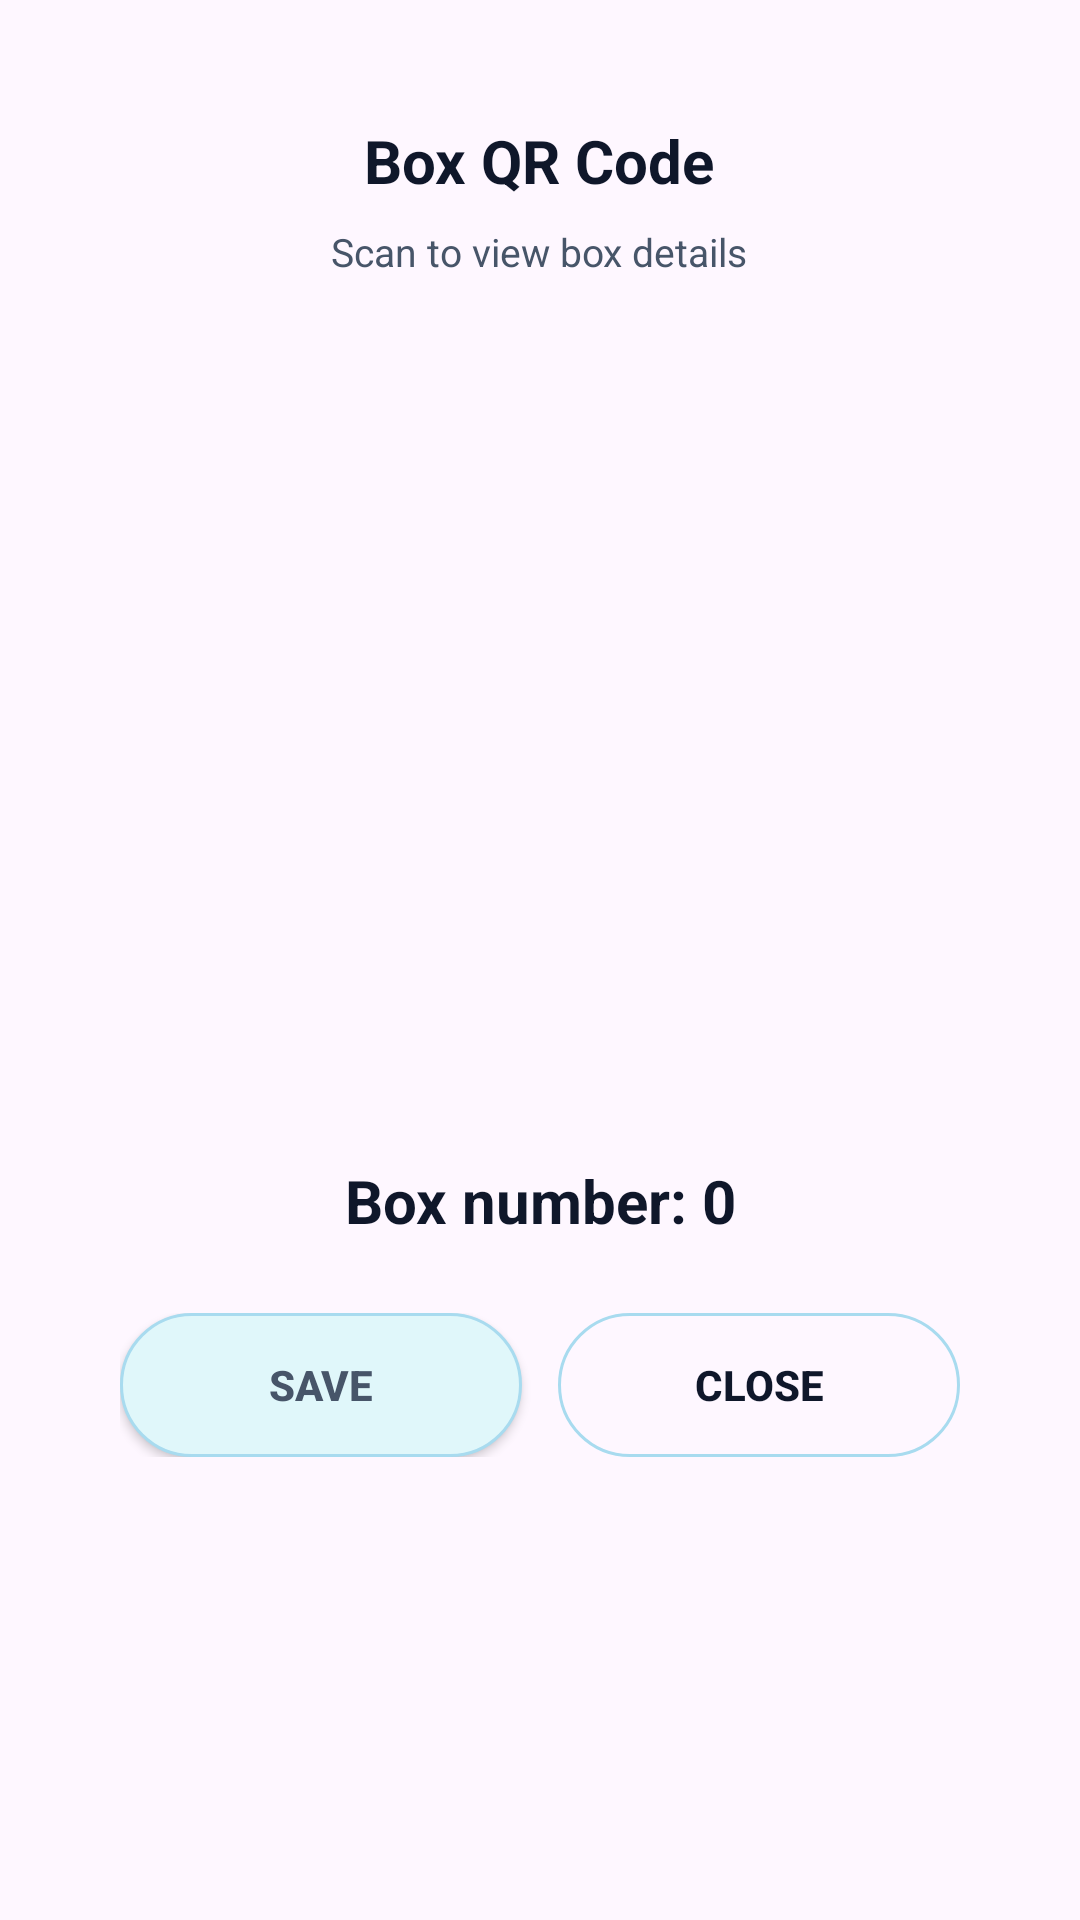

Android layout source for this screen:
<!-- AndroidManifest.xml: application theme Theme.SmartMove -->
<!-- res/layout/dialog_qr_code.xml -->
<?xml version="1.0" encoding="utf-8"?>
<LinearLayout xmlns:android="http://schemas.android.com/apk/res/android"
    android:layout_width="match_parent"
    android:layout_height="wrap_content"
    android:orientation="vertical"
    android:background="@android:color/transparent"
    android:padding="@dimen/spacing_16">

    <LinearLayout
        android:layout_width="match_parent"
        android:layout_height="wrap_content"
        android:orientation="vertical"
        android:background="@drawable/bg_qr_dialog"
        android:padding="@dimen/spacing_24">

        <androidx.appcompat.widget.AppCompatTextView
            android:layout_width="wrap_content"
            android:layout_height="wrap_content"
            android:layout_gravity="center_horizontal"
            android:text="@string/dialog_qr_title"
            android:textColor="@color/qr_title_color"
            android:textSize="@dimen/text_size_title_sm"
            android:textStyle="bold" />

        <androidx.appcompat.widget.AppCompatTextView
            android:layout_width="wrap_content"
            android:layout_height="wrap_content"
            android:layout_gravity="center_horizontal"
            android:layout_marginTop="@dimen/spacing_8"
            android:text="@string/dialog_qr_subtitle"
            android:textColor="@color/qr_subtitle_color"
            android:textSize="@dimen/text_size_sm" />

        <FrameLayout
            android:layout_width="@dimen/size_qr_container"
            android:layout_height="@dimen/size_qr_container"
            android:layout_gravity="center_horizontal"
            android:layout_marginTop="@dimen/spacing_20"
            android:background="@drawable/bg_qr_container"
            android:padding="@dimen/spacing_12">

            <androidx.appcompat.widget.AppCompatImageView
                android:id="@+id/ivQrCode"
                android:layout_width="match_parent"
                android:layout_height="match_parent"
                android:contentDescription="@string/cd_qr_code" />
        </FrameLayout>

        <androidx.appcompat.widget.AppCompatTextView
            android:id="@+id/tvQrIdentifier"
            android:layout_width="match_parent"
            android:layout_height="wrap_content"
            android:layout_marginTop="@dimen/spacing_24"
            android:gravity="center"
            android:text="@string/dialog_qr_box_number_placeholder"
            android:textColor="@color/qr_title_color"
            android:textSize="@dimen/text_size_title_sm"
            android:textStyle="bold" />

        <LinearLayout
            android:layout_width="match_parent"
            android:layout_height="wrap_content"
            android:layout_marginTop="@dimen/spacing_24"
            android:orientation="horizontal">

            <androidx.appcompat.widget.AppCompatButton
                android:id="@+id/btnSave"
                android:layout_width="0dp"
                android:layout_height="@dimen/height_button_dialog"
                android:layout_weight="1"
                android:background="@drawable/bg_primary_button"
                android:text="@string/btn_save"
                android:textColor="@color/smartmove_text_secondary"
                android:textStyle="bold" />

            <androidx.appcompat.widget.AppCompatButton
                android:id="@+id/btnClose"
                android:layout_width="0dp"
                android:layout_height="@dimen/height_button_dialog"
                android:layout_weight="1"
                android:layout_marginStart="@dimen/spacing_12"
                android:background="@drawable/bg_secondary_button"
                android:text="@string/btn_close"
                android:textColor="@color/button_primary_color"
                android:textStyle="bold" />
        </LinearLayout>

    </LinearLayout>

</LinearLayout>
<!-- resources referenced by this layout -->
<resources>
  <color name="button_primary_color">#0F172A</color>
  <color name="qr_subtitle_color">#475569</color>
  <color name="qr_title_color">#0F172A</color>
  <color name="smartmove_text_secondary">#475569</color>
  <dimen name="height_button_dialog">48dp</dimen>
  <dimen name="size_qr_container">250dp</dimen>
  <dimen name="spacing_12">12dp</dimen>
  <dimen name="spacing_16">16dp</dimen>
  <dimen name="spacing_20">20dp</dimen>
  <dimen name="spacing_24">24dp</dimen>
  <dimen name="spacing_8">8dp</dimen>
  <dimen name="text_size_sm">13sp</dimen>
  <dimen name="text_size_title_sm">20sp</dimen>
  <!-- drawable bg_primary_button (drawable) -->
  <?xml version="1.0" encoding="utf-8"?>
  <ripple xmlns:android="http://schemas.android.com/apk/res/android"
      android:color="#14475569">
      <item android:id="@android:id/mask">
          <shape>
              <solid android:color="@color/chip_soft_bg" />
              <corners android:radius="@dimen/corner_button" />
          </shape>
      </item>
      <item>
          <shape>
              <solid android:color="@color/chip_soft_bg" />
              <stroke android:width="1dp" android:color="@color/border_strong" />
              <corners android:radius="@dimen/corner_button" />
          </shape>
      </item>
  </ripple>
  <!-- drawable bg_secondary_button (drawable) -->
  <?xml version="1.0" encoding="utf-8"?>
  <ripple xmlns:android="http://schemas.android.com/apk/res/android"
      android:color="#14475569">
      <item android:id="@android:id/mask">
          <shape>
              <solid android:color="@color/chip_soft_bg" />
              <corners android:radius="@dimen/corner_button" />
          </shape>
      </item>
      <item>
          <shape>
              <solid android:color="@android:color/transparent" />
              <stroke android:width="1dp" android:color="@color/border_strong" />
              <corners android:radius="@dimen/corner_button" />
          </shape>
      </item>
  </ripple>
  <string name="btn_close">Close</string>
  <string name="btn_save">Save</string>
  <string name="cd_qr_code">QR Code</string>
  <string name="dialog_qr_box_number_placeholder">Box number: 0</string>
  <string name="dialog_qr_subtitle">Scan to view box details</string>
  <string name="dialog_qr_title">Box QR Code</string>
  <style name="Theme.SmartMove" parent="Theme.Material3.DayNight.NoActionBar" />
  <color name="chip_soft_bg">#E0F7FA</color>
  <dimen name="corner_button">28dp</dimen>
  <color name="border_strong">#A8DBEF</color>
</resources>
